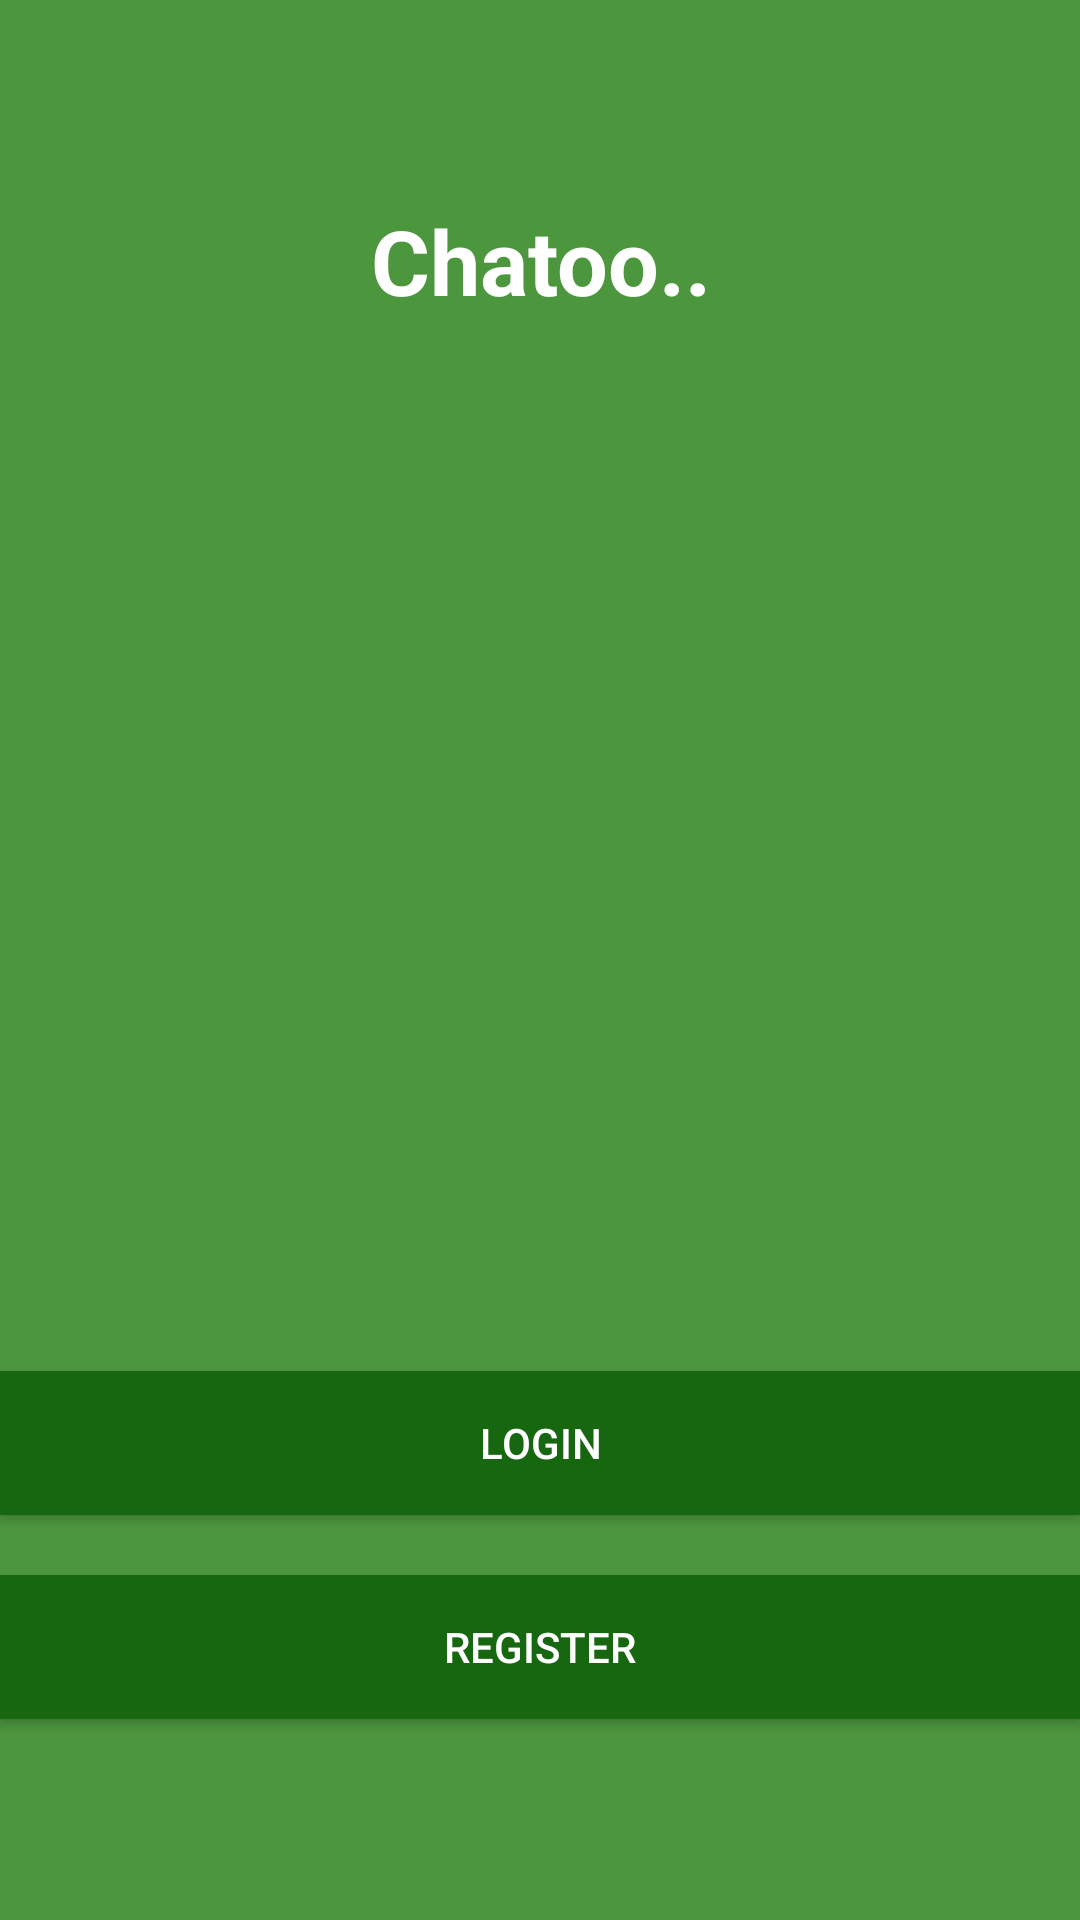

The Android layout XML behind this screen, and the referenced resources:
<!-- AndroidManifest.xml: application theme AppTheme -->
<!-- res/layout/activity_start.xml -->
<?xml version="1.0" encoding="utf-8"?>
<LinearLayout xmlns:android="http://schemas.android.com/apk/res/android"
    xmlns:tools="http://schemas.android.com/tools"
    android:layout_width="match_parent"
    android:layout_height="match_parent"
    android:background="@color/colorPrimary"
    android:gravity="center"
    android:orientation="vertical"
    tools:context=".StartActivity">

    <TextView
        android:id="@+id/textView"
        android:layout_width="match_parent"
        android:layout_height="wrap_content"
        android:layout_marginBottom="250dp"
        android:gravity="center"
        android:text="@string/chatoo"
        android:textColor="#FFFF"
        android:textSize="30sp"
        android:textStyle="bold" />

    <Button
        android:id="@+id/login"
        android:layout_width="match_parent"
        android:layout_height="wrap_content"
        android:layout_marginTop="100dp"
        android:background="@color/colorPrimaryDark"
        android:text="@string/login"
        android:textColor="#ffff" />

    <Button
        android:id="@+id/register"
        android:layout_width="match_parent"
        android:layout_height="wrap_content"
        android:layout_marginTop="20dp"
        android:background="@color/colorPrimaryDark"
        android:text="@string/register"
        android:textColor="#ffff" />
</LinearLayout>
<!-- resources referenced by this layout -->
<resources>
  <color name="colorPrimary">#4c963d</color>
  <color name="colorPrimaryDark">#16670f</color>
  <string name="chatoo">Chatoo..</string>
  <string name="login">Login</string>
  <string name="register">Register</string>
  <style name="AppTheme" parent="Theme.AppCompat.Light.NoActionBar">
  
          <item name="colorPrimary">@color/colorPrimary</item>
          <item name="colorPrimaryDark">@color/colorPrimaryDark</item>
          <item name="colorAccent">@color/colorAccent</item>
      </style>
  <color name="colorAccent">#03DAC5</color>
</resources>
